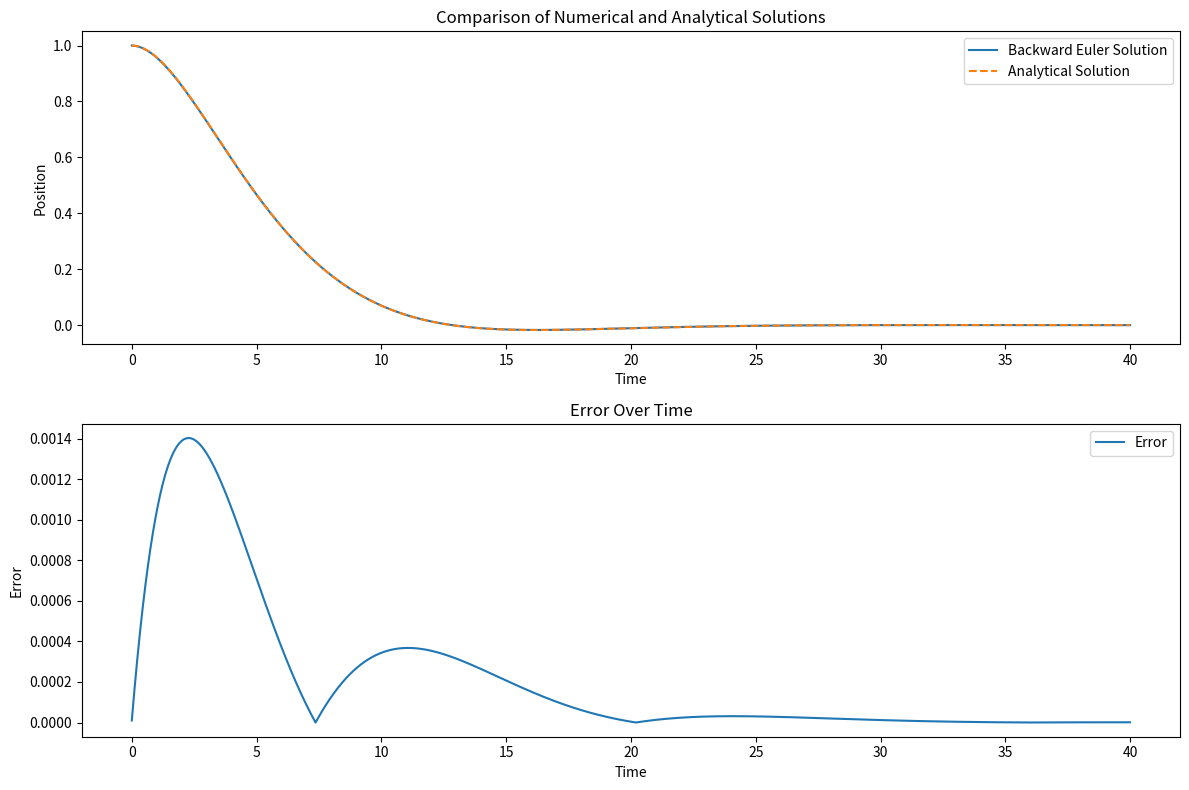

This chart was generated by the following Python code:
import numpy as np
import matplotlib.pyplot as plt
import time
from scipy.optimize import fsolve

def f(t, y, v, b, k):
    return -b * v - k * y

def backward_euler_step(t, y, v, h, b, k):
    # Function to represent the system of equations for Backward Euler
    def equations(next_vars):
        y_next, v_next = next_vars
        return [y_next - y - h * v_next, v_next - v - h * f(t + h, y_next, v_next, b, k)]

    # Solve for the next values of y and v
    y_next, v_next = fsolve(equations, [y, v])
    return y_next, v_next

def analytical_solution(t, y0, v0, b, k):
    discriminant = b**2 - 4*k
    if discriminant >= 0:  # Overdamped or critically damped
        r1 = (-b + np.sqrt(discriminant)) / 2
        r2 = (-b - np.sqrt(discriminant)) / 2
        A = (v0 - r2 * y0) / (r1 - r2)
        B = y0 - A
        return A * np.exp(r1 * t) + B * np.exp(r2 * t)
    else:  # Underdamped
        alpha = -b / 2
        omega = np.sqrt(-discriminant) / 2
        A = y0
        B = (v0 - alpha * y0) / omega
        return np.exp(alpha * t) * (A * np.cos(omega * t) + B * np.sin(omega * t))

# Damping and stiffness parameters
b = 0.5  # Damping coefficient
k = 0.1  # Stiffness coefficient

# Initial conditions
y0 = 1  # Initial position
v0 = 0  # Initial velocity

# Time parameters
t0 = 0
tf = 40
h = 0.01  # Step size
N = int((tf - t0) / h)

# Arrays for storing values
t_values = np.linspace(t0, tf, N)
y_values = []
v_values = []
analytical_values = []
errors = []

# Initial values
y = y0
v = v0

# Backward Euler Method
start_time = time.time()
for t in t_values:
    y, v = backward_euler_step(t, y, v, h, b, k)
    y_values.append(y)
    v_values.append(v)

    y_analytical = analytical_solution(t, y0, v0, b, k)
    analytical_values.append(y_analytical)
    errors.append(abs(y - y_analytical))

print("--- %s seconds ---" % (time.time() - start_time))

# Calculate RMSE
rmse = np.sqrt(np.mean(np.array(errors)**2))
print("RMSE:", rmse)

# Plotting the results and error
plt.figure(figsize=(12, 8))

plt.subplot(2, 1, 1)
plt.plot(t_values, y_values, label='Backward Euler Solution')
plt.plot(t_values, analytical_values, label='Analytical Solution', linestyle='dashed')
plt.xlabel('Time')
plt.ylabel('Position')
plt.title('Comparison of Numerical and Analytical Solutions')
plt.legend()

plt.subplot(2, 1, 2)
plt.plot(t_values, errors, label='Error')
plt.xlabel('Time')
plt.ylabel('Error')
plt.title('Error Over Time')
plt.legend()

plt.tight_layout()
plt.show()
